Dataset: dataset2mo (GitHub, lei047483-a11y/TCM-MicroScope). Classes: arborvitae seed, baiziren, banxiaqu, chinese angelica, chuanqiong, cinnabar, cinnamon bark, codonopsis root, cuwuweizi, danggui, dangshen, fuling, honey fried astragalus, honey fried licorice, poria, processed pinellia, rougui, sour jujube seed, suanzaoren, szechuan lovage rhizome, vinegar processed schisandra, zhigancao, zhihuangqi, zhusha.

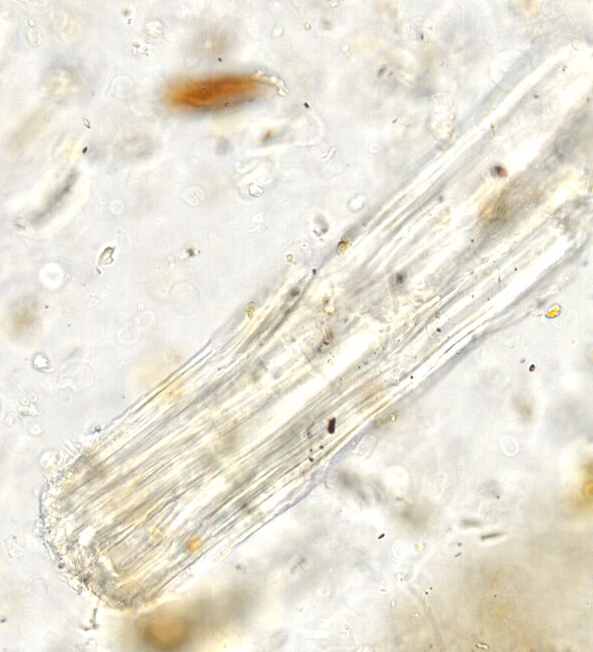
Label: zhigancao

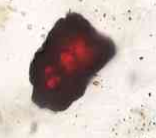
Label: zhusha

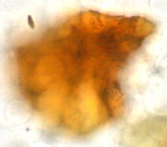
Label: vinegar processed schisandra

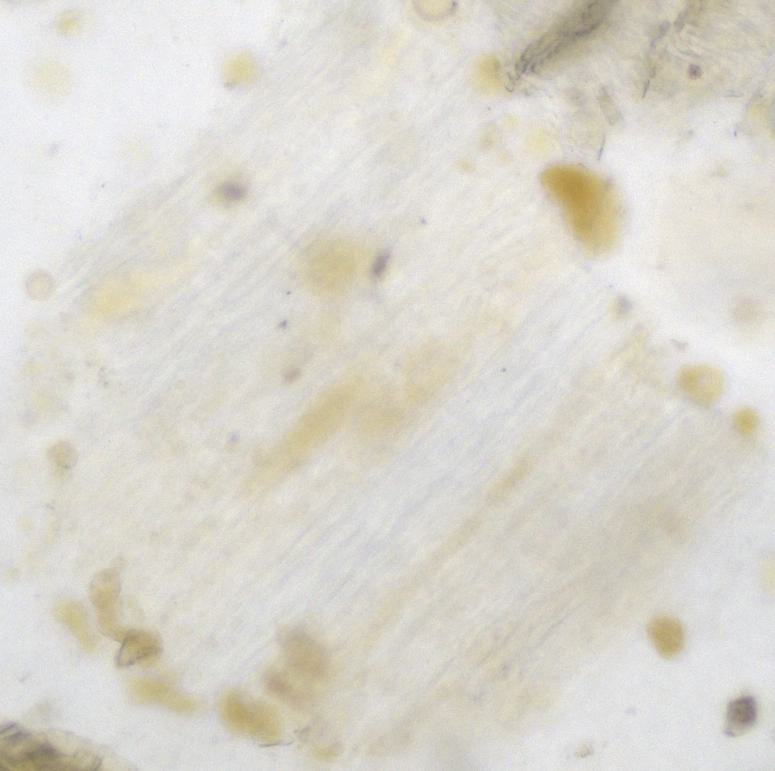
Label: dangshen

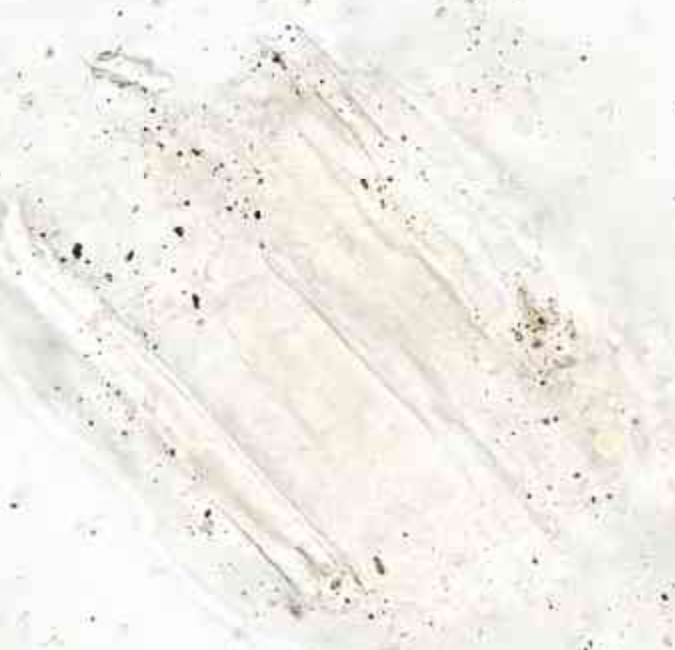
Label: danggui

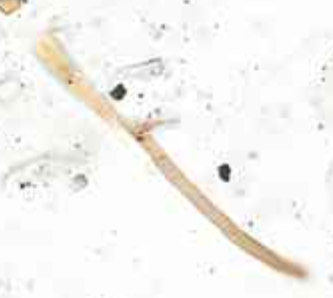
Label: fuling
